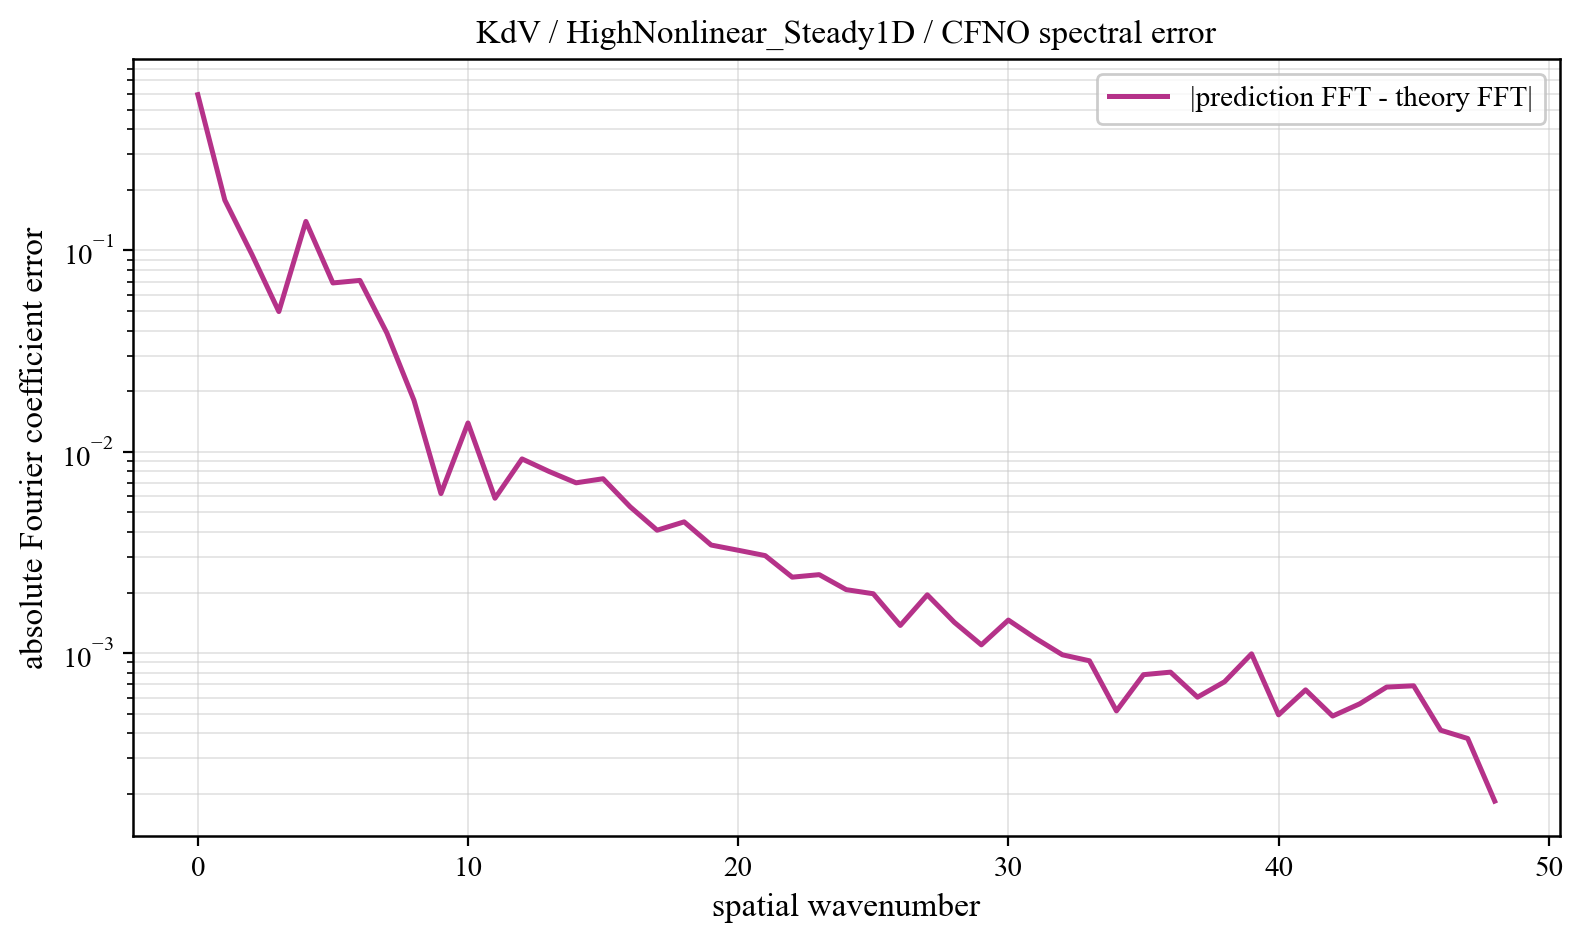

The table this chart was drawn from, first rows:
component, prediction_magnitude, theory_magnitude, absolute_coefficient_error
0, 0.6233, 0.02907, 0.5942
1, 0.1575, 0.03921, 0.1779
2, 0.1324, 0.04048, 0.09577
3, 0.2316, 0.2754, 0.04973
4, 0.2828, 0.3872, 0.1395
5, 0.07446, 0.1072, 0.06899
6, 0.06078, 0.1317, 0.07103
7, 0.103, 0.121, 0.03888
8, 0.2246, 0.2067, 0.01805
9, 0.06243, 0.05633, 0.006204
10, 0.04394, 0.03031, 0.01391
11, 0.02559, 0.01988, 0.005882
12, 0.02352, 0.01442, 0.009221
13, 0.01891, 0.01113, 0.007988
14, 0.01559, 0.008963, 0.007015
15, 0.01443, 0.007451, 0.007352
16, 0.01115, 0.006345, 0.005336
17, 0.009159, 0.005508, 0.004081
18, 0.008785, 0.004857, 0.004489
19, 0.007254, 0.00434, 0.003443
20, 0.006484, 0.003921, 0.003245
21, 0.005882, 0.003576, 0.003052
22, 0.005089, 0.003289, 0.002385
23, 0.004735, 0.003047, 0.002455
24, 0.004411, 0.002841, 0.002067
25, 0.003981, 0.002665, 0.001973
26, 0.003098, 0.002512, 0.001373
27, 0.003621, 0.00238, 0.001949
28, 0.002641, 0.002264, 0.001423
29, 0.00265, 0.002163, 0.0011
30, 0.002523, 0.002073, 0.00146
31, 0.002286, 0.001994, 0.001186
32, 0.002341, 0.001924, 0.0009815
33, 0.002218, 0.001862, 0.0009167
34, 0.001687, 0.001807, 0.0005167
35, 0.001952, 0.001758, 0.0007819
36, 0.001716, 0.001715, 0.0008048
37, 0.001494, 0.001677, 0.0006047
38, 0.001583, 0.001644, 0.0007209
39, 0.001461, 0.001614, 0.0009921
40, 0.00155, 0.001589, 0.0004942
41, 0.001441, 0.001567, 0.0006573
42, 0.001129, 0.001548, 0.0004871
43, 0.001013, 0.001533, 0.00056
44, 0.0009529, 0.00152, 0.0006786
45, 0.0009351, 0.001511, 0.0006885
46, 0.001253, 0.001504, 0.0004143
47, 0.001154, 0.0015, 0.000377
48, 0.001314, 0.001498, 0.0001841
